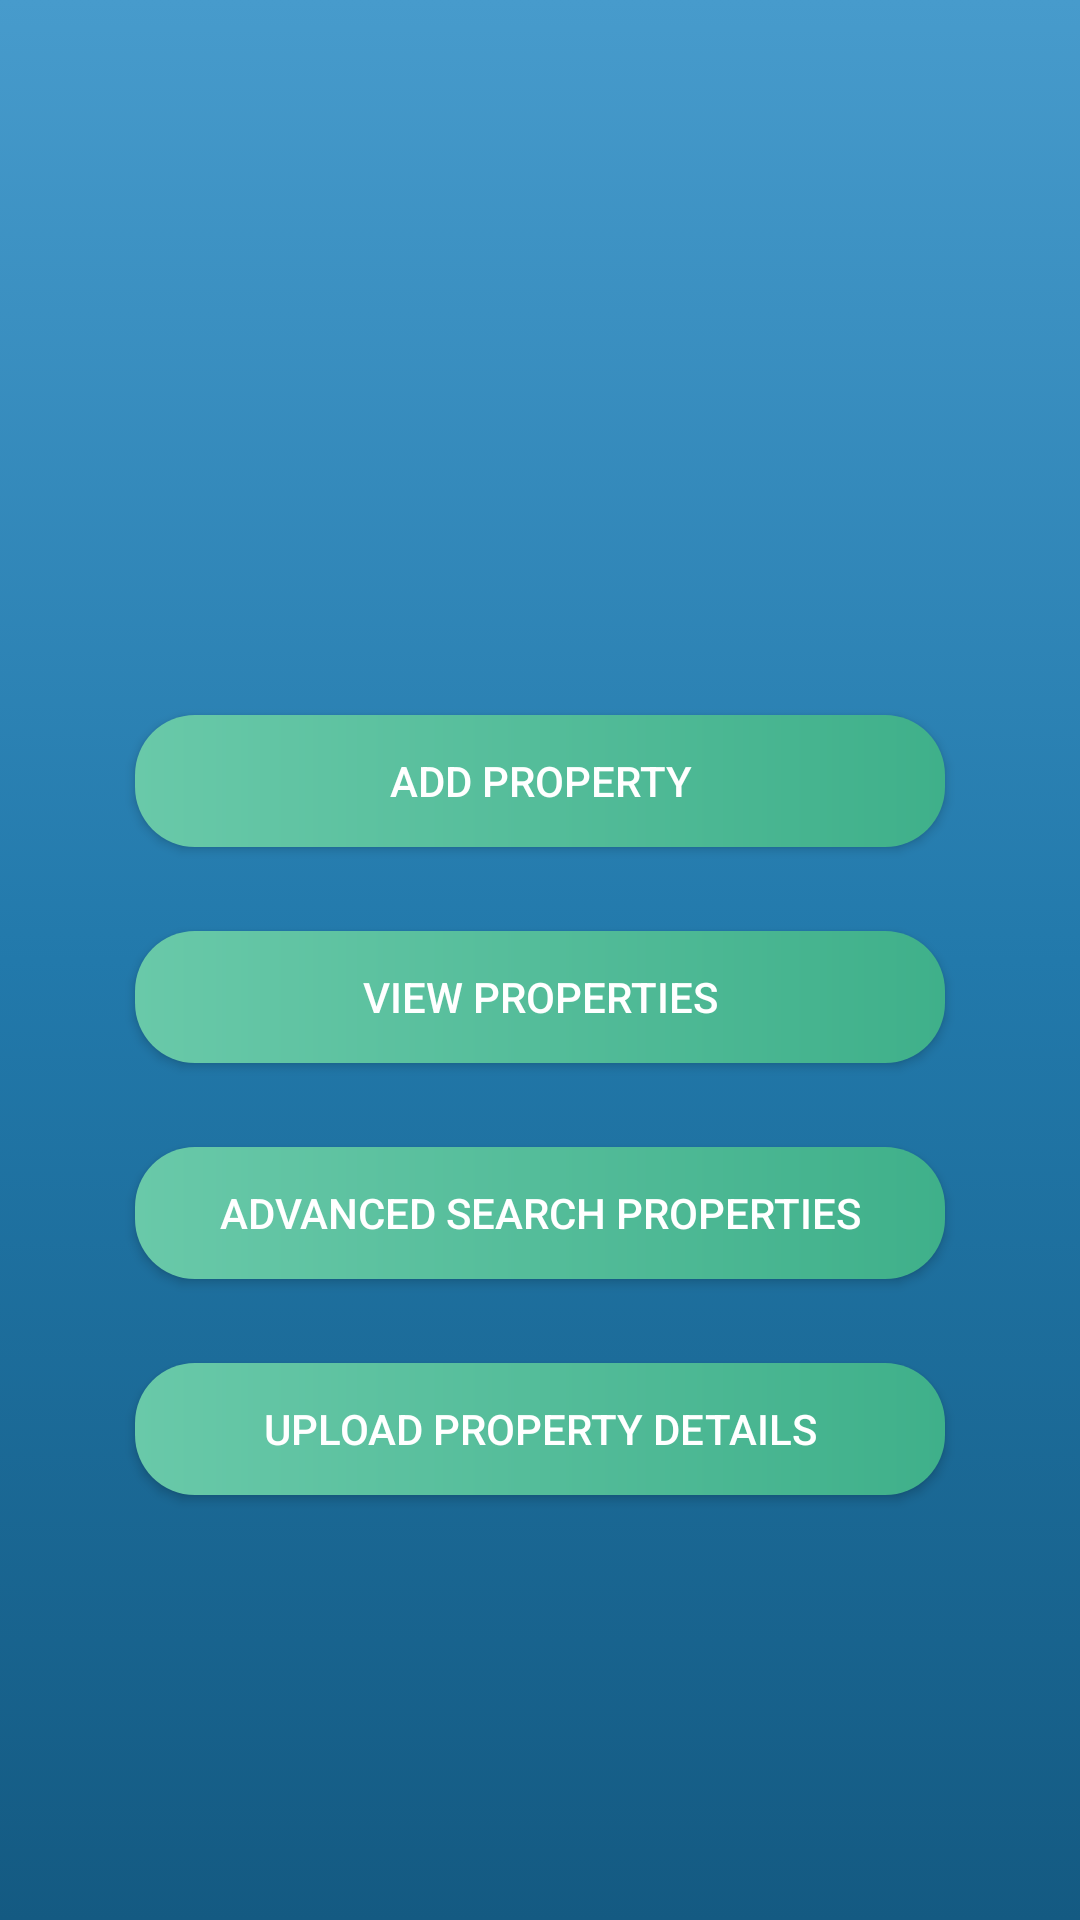

Write the Android layout XML for this screen, with the resource values it uses.
<!-- AndroidManifest.xml: application theme AppTheme -->
<!-- res/layout/activity_main.xml -->
<?xml version="1.0" encoding="utf-8"?>
<androidx.constraintlayout.widget.ConstraintLayout xmlns:android="http://schemas.android.com/apk/res/android"
    xmlns:app="http://schemas.android.com/apk/res-auto"
    xmlns:tools="http://schemas.android.com/tools"
    android:layout_width="match_parent"
    android:layout_height="match_parent"
    android:background="@drawable/gradient_background">

    <Button
        android:id="@+id/addpropertyButton"
        android:layout_width="270dp"
        android:layout_height="44dp"
        android:background="@drawable/custom_button"
        android:text="Add Property"
        android:textColor="#FFFFFF"
        app:layout_constraintBottom_toBottomOf="parent"
        app:layout_constraintEnd_toEndOf="parent"
        app:layout_constraintStart_toStartOf="parent"
        app:layout_constraintTop_toTopOf="parent"
        app:layout_constraintVertical_bias="0.4" />

    <Button
        android:id="@+id/viewPropertiesButton"
        android:layout_width="270dp"
        android:layout_height="44dp"
        android:layout_marginTop="28dp"
        android:background="@drawable/custom_button"
        android:text="view properties"
        android:textColor="#FFFFFF"
        app:layout_constraintEnd_toEndOf="@+id/addpropertyButton"
        app:layout_constraintStart_toStartOf="@+id/addpropertyButton"
        app:layout_constraintTop_toBottomOf="@+id/addpropertyButton" />

    <Button
        android:id="@+id/advancedSearchButton"
        android:layout_width="270dp"
        android:layout_height="44dp"
        android:layout_marginTop="28dp"
        android:background="@drawable/custom_button"
        android:text="Advanced Search Properties"
        android:textColor="#FFFFFF"
        app:layout_constraintEnd_toEndOf="@+id/viewPropertiesButton"
        app:layout_constraintStart_toStartOf="@+id/viewPropertiesButton"
        app:layout_constraintTop_toBottomOf="@+id/viewPropertiesButton" />

    <Button
        android:id="@+id/uploadPropertyDetails"
        android:layout_width="270dp"
        android:layout_height="44dp"
        android:layout_marginTop="28dp"
        android:background="@drawable/custom_button"
        android:text="Upload Property Details"
        android:textColor="#FFFFFF"
        app:layout_constraintEnd_toEndOf="@+id/advancedSearchButton"
        app:layout_constraintStart_toStartOf="@+id/advancedSearchButton"
        app:layout_constraintTop_toBottomOf="@+id/advancedSearchButton" />
    ]
</androidx.constraintlayout.widget.ConstraintLayout>
<!-- resources referenced by this layout -->
<resources>
  <!-- drawable custom_button (drawable) -->
  <?xml version="1.0" encoding="utf-8"?>
  <ripple xmlns:android="http://schemas.android.com/apk/res/android" android:color="#056C6C">
  
      <item>
          <shape android:shape="rectangle">
              <gradient android:startColor="#69c9a9" android:endColor="#3fb08a" android:type="linear"/>
              <corners android:radius="20dp"/>
          </shape>
      </item>
  
  
  
  
  </ripple>
  <!-- drawable gradient_background (drawable) -->
  <?xml version="1.0" encoding="utf-8"?>
  <selector xmlns:android="http://schemas.android.com/apk/res/android">
  
      <item>
          <shape android:shape="rectangle">
              <gradient android:startColor="#479bcc" android:centerColor="#2279ab"
                  android:angle="20" android:endColor="#145a82" android:type="linear"/>
          </shape>
      </item>
  
  </selector>
  <style name="AppTheme" parent="Theme.AppCompat.DayNight.DarkActionBar">
          
  
          <item name="colorPrimary">#46ab89</item>
          <item name="colorPrimaryDark">#348066</item>
          
          <item name="android:textColorHint">#999e9e</item>
      </style>
</resources>
